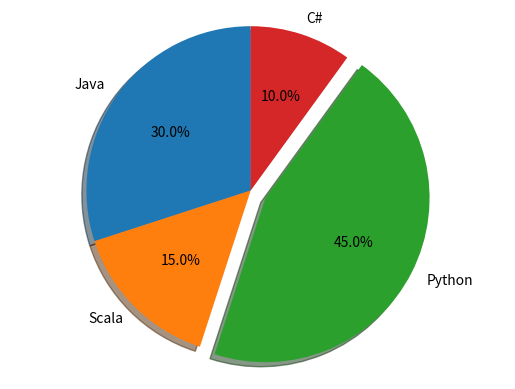

Reproduce this figure in Python.
# Pie chart, where the slices will be ordered and plotted counter-clockwise:

import matplotlib.pyplot as pyplot

labels = 'Java', 'Scala', 'Python', 'C#'
sizes = [30, 15, 45, 10]

# only "explode" the 3rd slice (i.e. 'Python')
explode = (0, 0, 0.1, 0)

fig1, ax1 = pyplot.subplots()
ax1.pie(sizes, explode=explode, labels=labels, autopct='%1.1f%%', shadow=True, startangle=90)

ax1.axis('equal')  # Equal aspect ratio ensures that pie is drawn as a circle.

pyplot.show()
